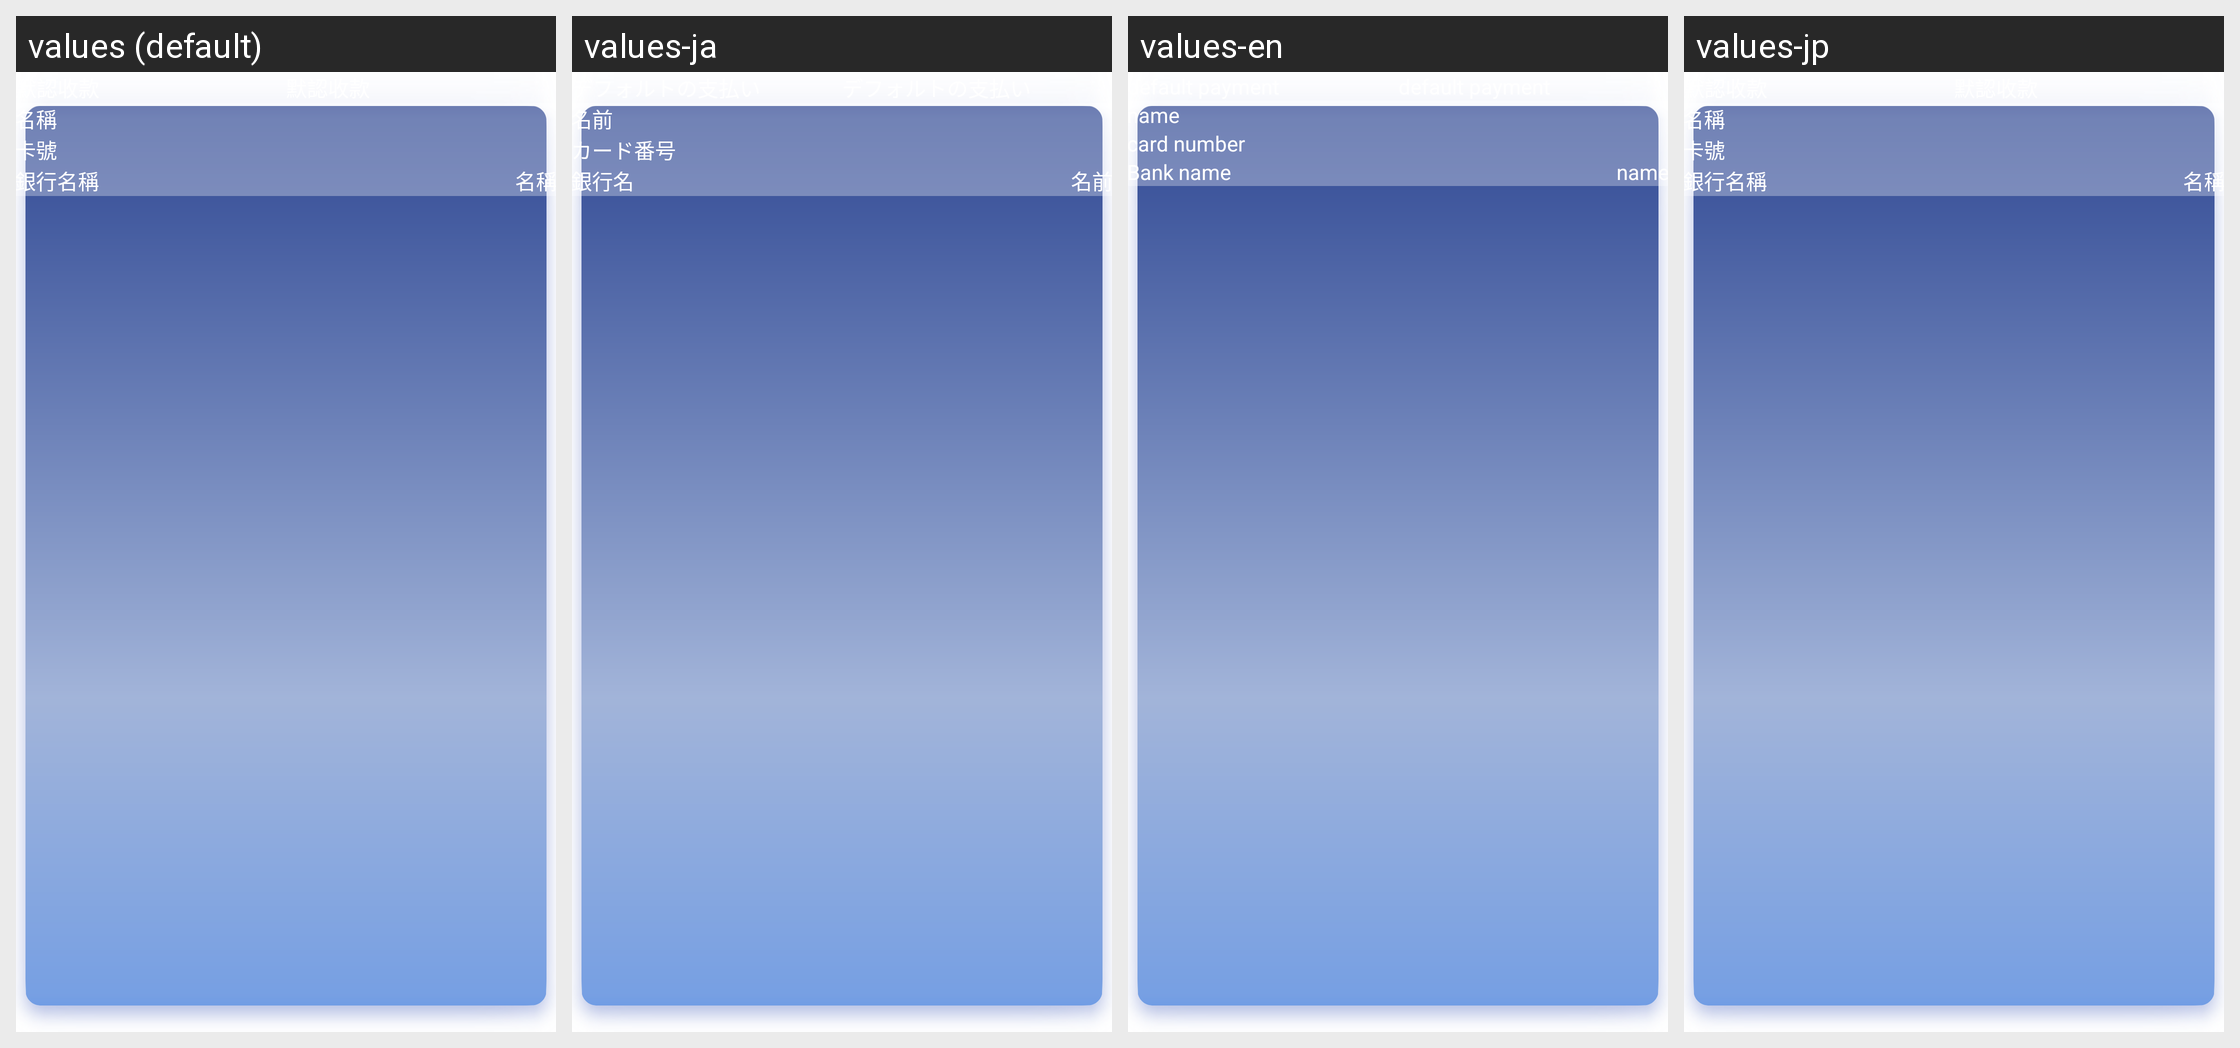

Locale-by-locale string values for the Android screen shown in this grid:
Android screen res/layout/adapter_card.xml rendered under 4 locales, left to right: values (default), values-ja, values-en, values-jp. Device: Nexus 5 (rendered at 1080×1920; each locale shown at half size, 540×960, under a caption strip naming it); theme AppTheme.
Strings drawn on this screen, with the default value and each locale's value (text and hints the layout hard-codes, and strings that could not be matched under every locale, appear in the picture but are not listed):

name
  values: 名稱
  values-ja: 名前
  values-en: name
  values-jp: 名稱  [not translated; the default value is used]

card_number
  values: 卡號
  values-ja: カード番号
  values-en: card number
  values-jp: 卡號  [not translated; the default value is used]

bank_name
  values: 銀行名稱
  values-ja: 銀行名
  values-en: Bank name
  values-jp: 銀行名稱  [not translated; the default value is used]
